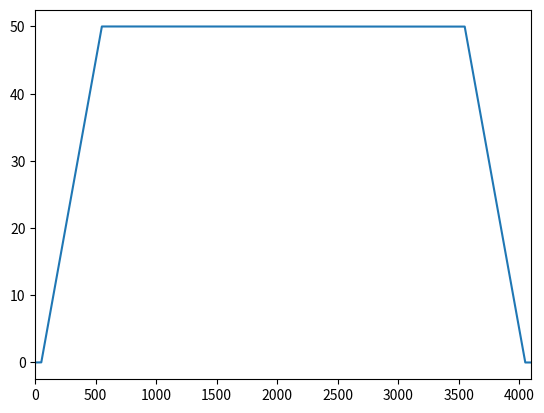

Here is the Python script that generated this plot:
# -*- coding: utf-8 -*-
"""
Created on Thu Jul 30 11:22:03 2020

[redacted]
"""

import numpy as np
from matplotlib import pyplot as plt
from scipy.signal import hilbert
from scipy import signal


def createPulsedSignal(carrier_f, pulse_f, stim_t=1000, duty_cycle=.5, dt=0.01,
                   phi1=0, phi2=np.pi, A1=1, A2=1, pre_t=100, post_t=100,
                   ramp_up_t=0, ramp_down_t=0, plot_on=1, h_on=1):

    """
        Units: [f] = Hz, [t] = ms
    """

    # convert to ms
    f1 = carrier_f/1000

    if duty_cycle == 0:
        duty_cycle = 0.001 # min duty cycle



    if carrier_f/1000 == pulse_f:
        f2 = pulse_f/1000
    else:
        f2 = (carrier_f+pulse_f)/1000

    stim_t = stim_t + ramp_up_t + ramp_down_t
    stim_tt = np.arange(0,stim_t+dt,dt)

    if f1 == 0:
        A1=0
        A2 = 2*A2

    I1_stim = A1*signal.square(2*np.pi*f1*stim_tt,duty_cycle) + A2*signal.square(2*np.pi*f2*stim_tt,duty_cycle)

    if ramp_up_t:
        ramp_up_size = round(ramp_up_t/dt)
        ramp_vec = np.arange(0,1,1/ramp_up_size)

        I1_stim[0:ramp_vec.size] = ramp_vec*I1_stim[0:ramp_vec.size]


    if ramp_down_t:
        ramp_down_size = round(ramp_down_t/dt)
        ramp_vec = np.arange(0,1,1/ramp_down_size)[::-1]

        I1_stim[-ramp_vec.size:] = ramp_vec*I1_stim[-ramp_vec.size:]


    if pre_t or post_t:
        pre_zeros = np.zeros([1,int(pre_t/dt)])[0]
        post_zeros = np.zeros([1,int(post_t/dt)])[0]

        I1_stim = np.concatenate([pre_zeros,I1_stim,post_zeros])
        tot_t = np.arange(0,stim_t+post_t+pre_t+dt,dt)


    if plot_on:
        plt.figure()
        plt.plot(tot_t,I1_stim)
        plt.xlim([0,tot_t[-1]])

        if h_on:
            y_h = hilbert(I1_stim)
            y_env = np.abs(y_h)
            plt.plot(tot_t, y_env, 'r')

    return I1_stim, tot_t




if __name__ == '__main__':
    carrier_f = 0
    pulse_f = 0.01
    dc = .5
    A=50/2
    I, t_tot = createPulsedSignal(carrier_f, pulse_f, stim_t=3000, duty_cycle=dc, dt=0.01,
                   phi1=0, phi2=np.pi, A1=A, A2=A, pre_t=50, post_t=50,
                   ramp_up_t=500, ramp_down_t=500, plot_on=1, h_on=0)
